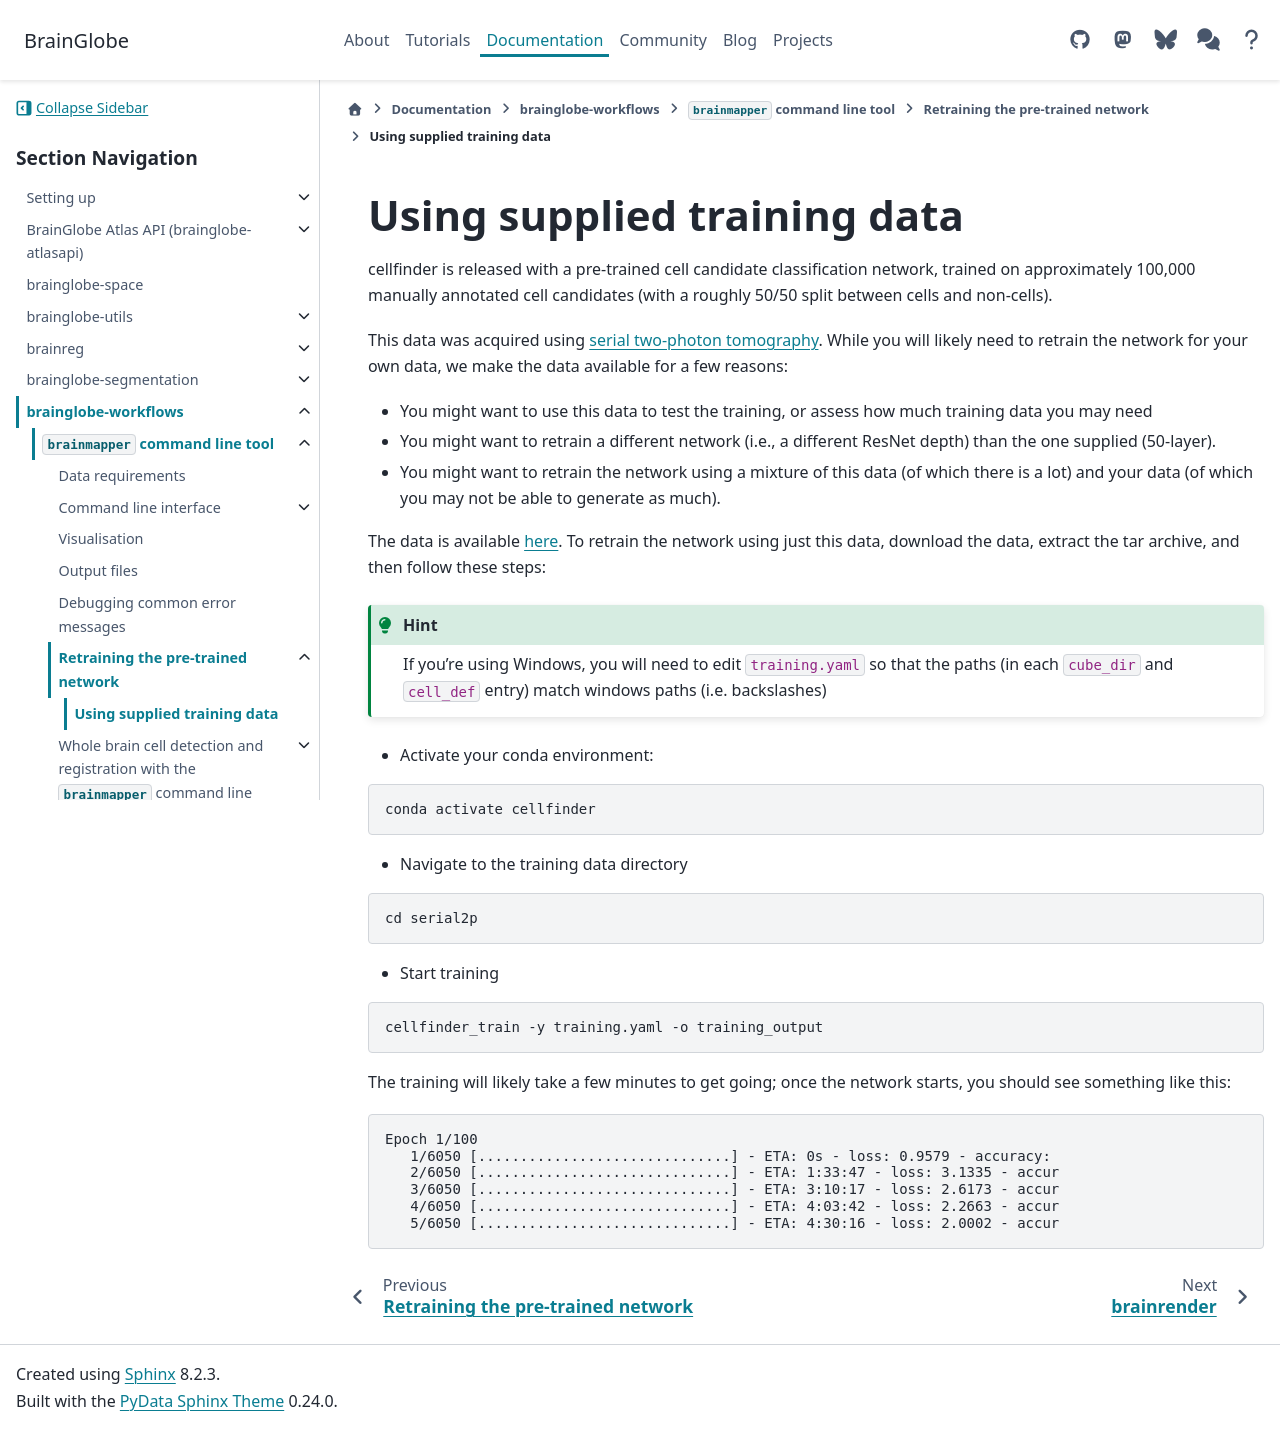

repository: brainglobe/brainglobe.github.io · page: documentation/cellfinder/user-guide/training/using-supplied-data.html · generator: sphinx

# Using supplied training data
cellfinder is released with a pre-trained cell candidate classification network, trained on approximately 
100,000 manually annotated cell candidates (with a roughly 50/50 split between cells and non-cells).

This data was acquired using [serial two-photon tomography](https://www.nature.com/articles/nmeth.1854). While you 
will likely need to retrain the network for your own data, we make the data available for a few reasons:

* You might want to use this data to test the training, or assess how much training data you may need
* You might want to retrain a different network (i.e., a different ResNet depth) than the one supplied (50-layer).
* You might want to retrain the network using a mixture of this data (of which there is a lot) and your data 
(of which you may not be able to generate as much).

The data is available [here](https://gin.g-node.org/cellfinder/training_data/raw/master/serial2p.tar.gz). 
To retrain the network using just this data, download the data, extract the tar archive, and then follow these steps:

:::{hint}
If you're using Windows, you will need to edit `training.yaml` so that the paths (in each `cube_dir` and `cell_def` 
entry) match windows paths (i.e. backslashes)
:::

* Activate your conda environment:

```text
conda activate cellfinder
```

* Navigate to the training data directory

```text
cd serial2p
```

* Start training

```text
cellfinder_train -y training.yaml -o training_output
```

The training will likely take a few minutes to get going; once the network starts, you should see something like this:

```text
Epoch 1/100
   1/6050 [..............................] - ETA: 0s - loss: 0.9579 - accuracy:    
   2/6050 [..............................] - ETA: 1:33:47 - loss: 3.1335 - accur   
   3/6050 [..............................] - ETA: 3:10:17 - loss: 2.6173 - accur   
   4/6050 [..............................] - ETA: 4:03:42 - loss: 2.2663 - accur   
   5/6050 [..............................] - ETA: 4:30:16 - loss: 2.0002 - accur
```
